The GitHub repository janes1234/Skripsie contains a labelled image folder "clarifier" with 4 categories: dysfunctional, empty, functional, scum. Examples follow, each with its label.

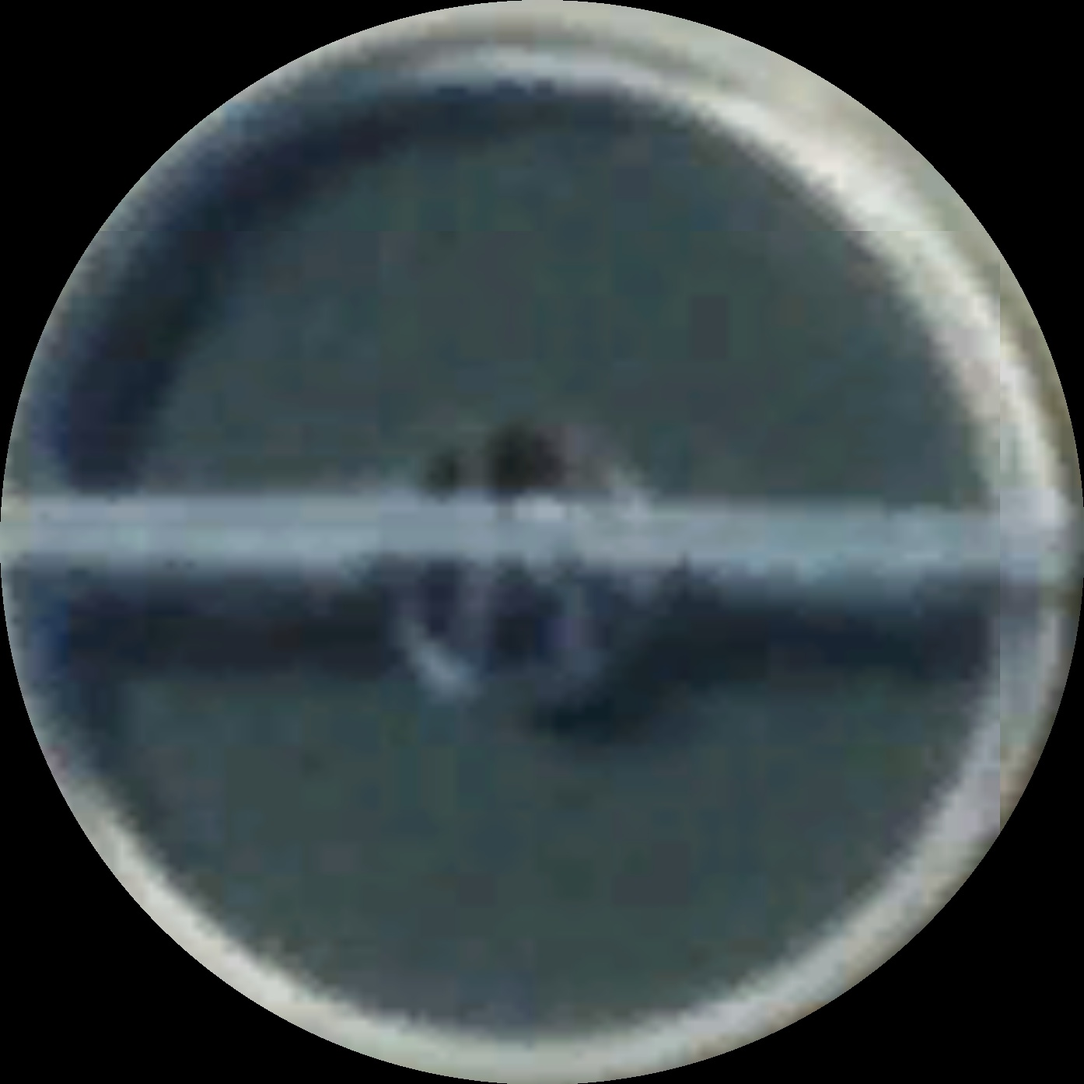
Label: dysfunctional

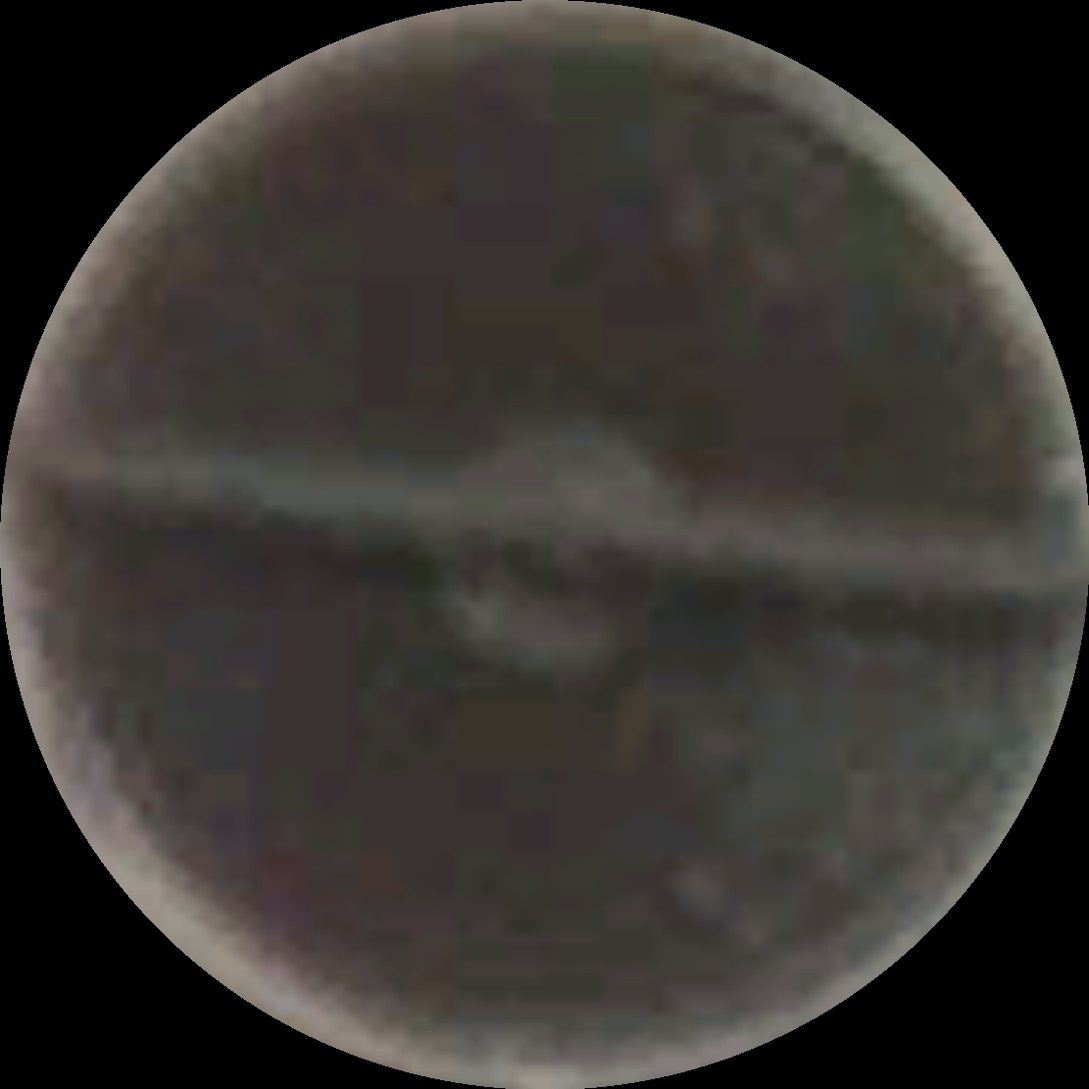
Label: scum

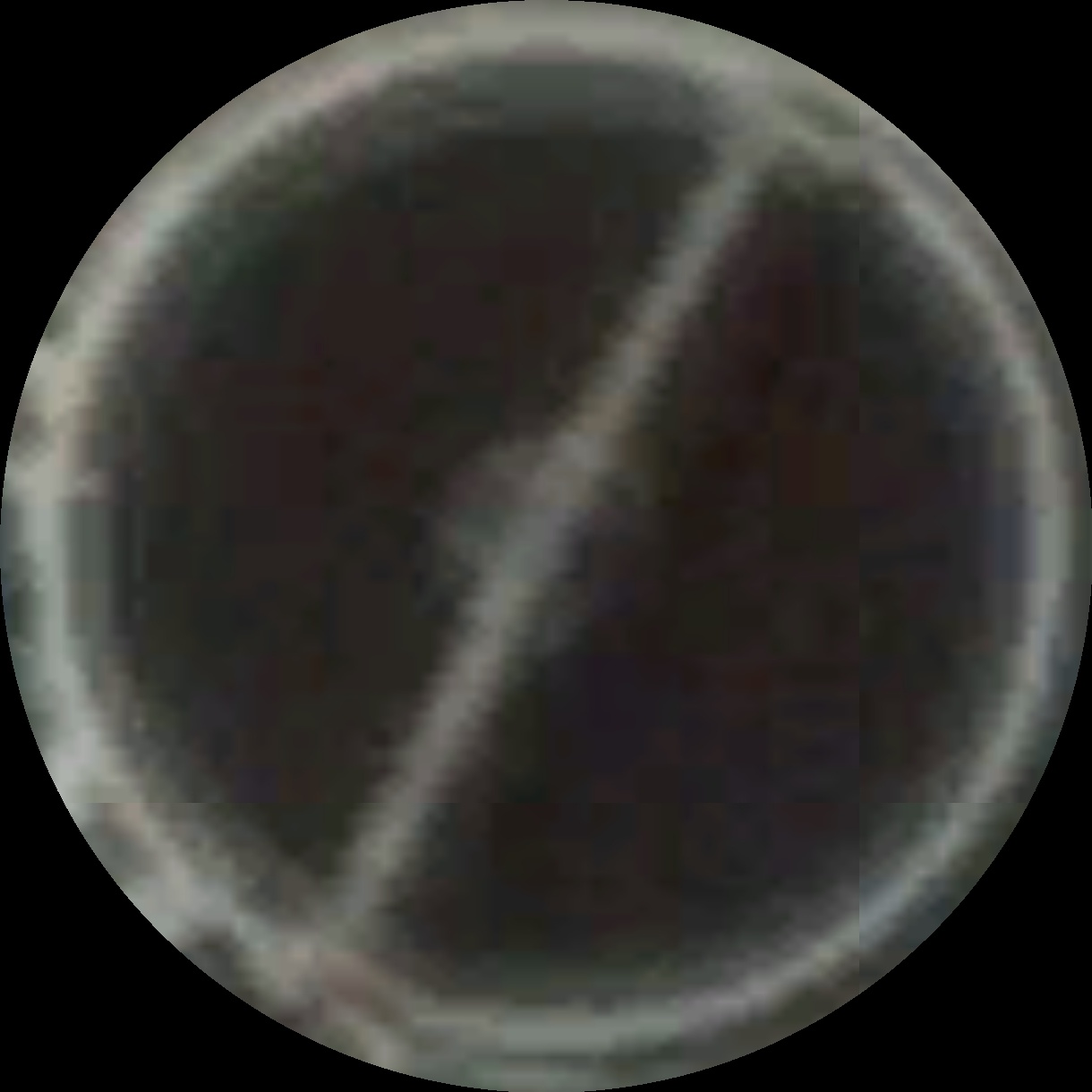
Label: functional

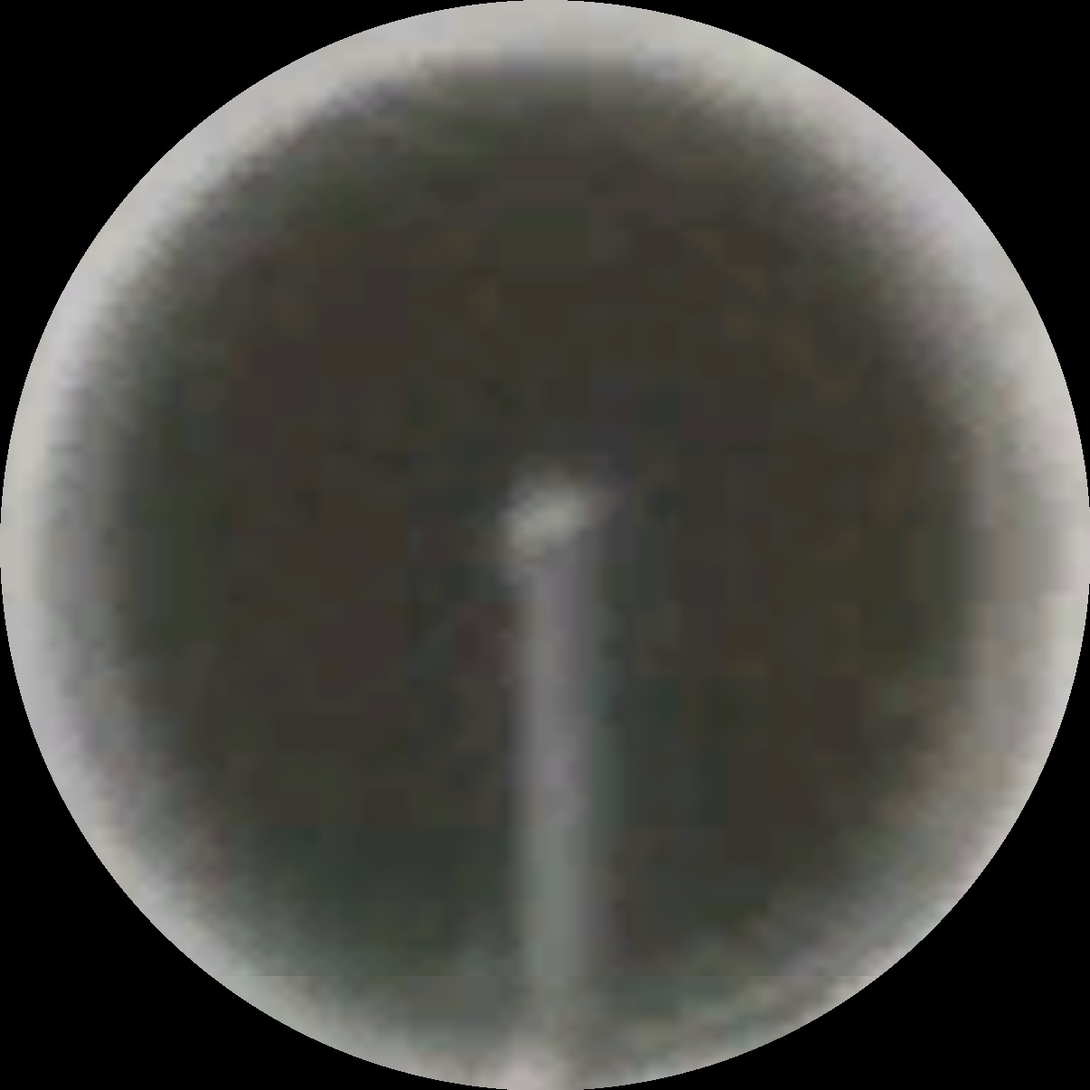
Label: functional

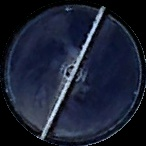
Label: scum

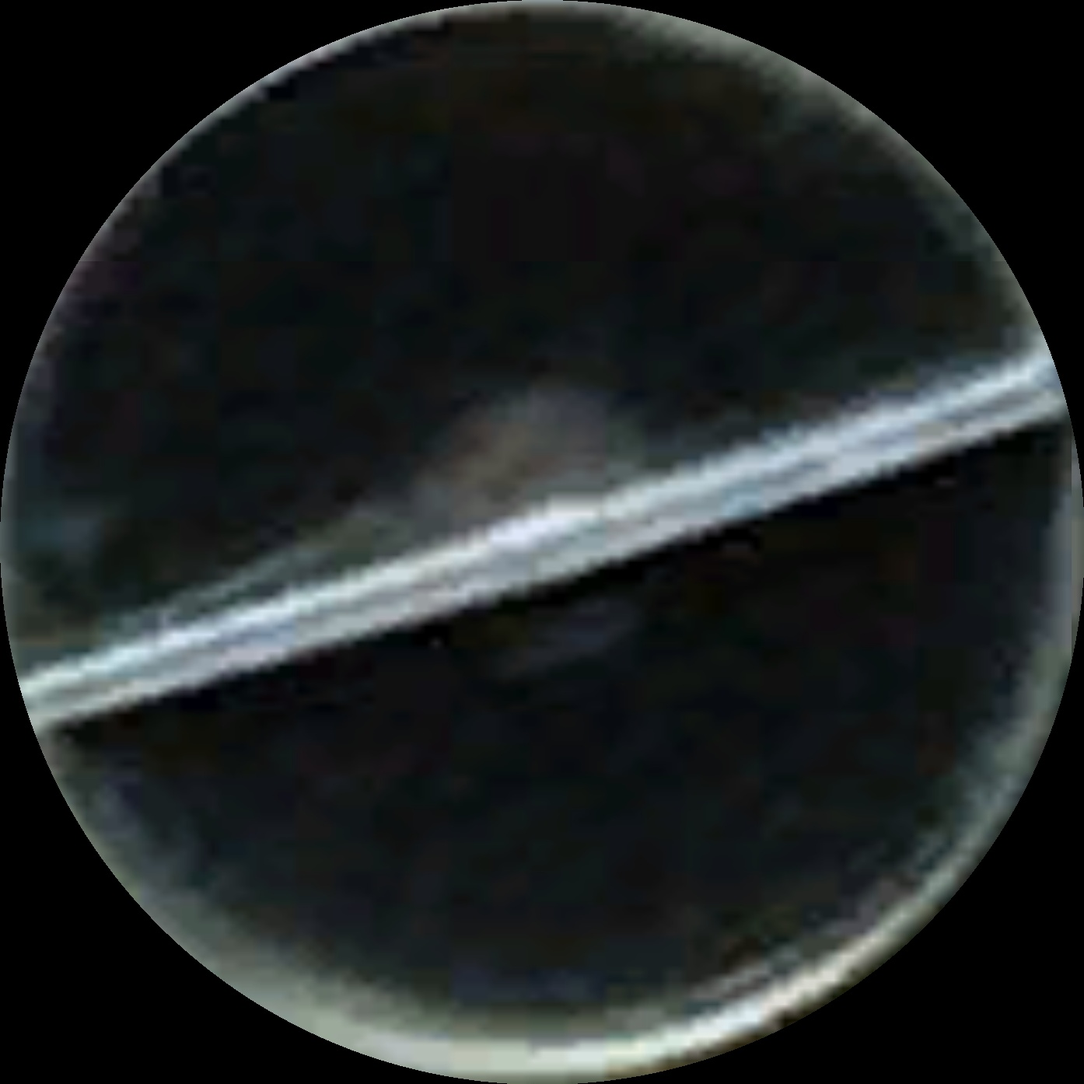
Label: functional
